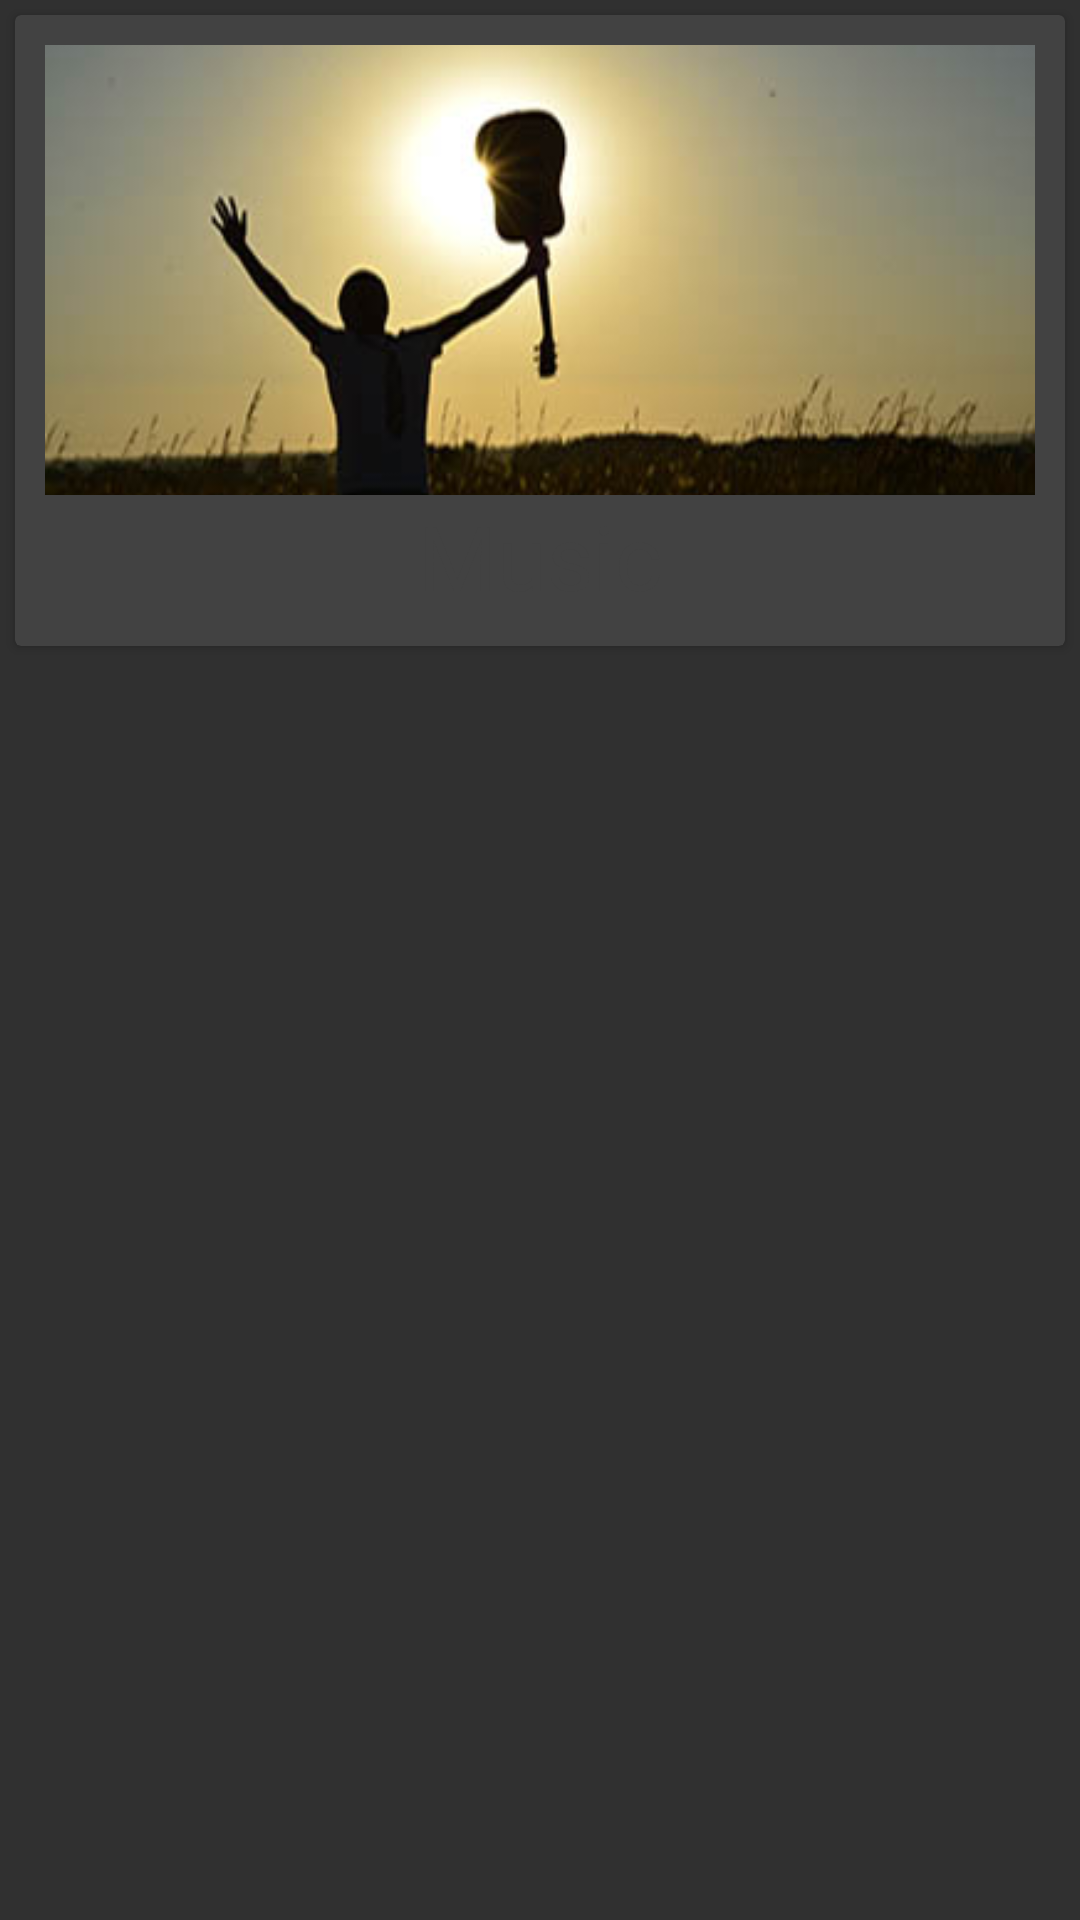

Layout XML and referenced resources for this Android screen:
<!-- AndroidManifest.xml: application theme AppTheme -->
<!-- res/layout/sleep_card.xml -->
<?xml version="1.0" encoding="utf-8"?>
<LinearLayout xmlns:android="http://schemas.android.com/apk/res/android"
    android:layout_width="match_parent"
    android:layout_height="wrap_content"
    xmlns:card_view="http://schemas.android.com/apk/res-auto"
    android:orientation="vertical">

    <android.support.v7.widget.CardView
        android:id="@+id/card_view"
        android:layout_width="match_parent"
        android:layout_height="wrap_content"
        android:layout_gravity="center"
        android:layout_margin="5dp"
        card_view:cardCornerRadius="2dp"
        card_view:contentPadding="10dp">

        <LinearLayout
            android:layout_width="match_parent"
            android:layout_height="wrap_content"
            android:orientation="vertical">

            <ImageView
                android:layout_width="match_parent"
                android:layout_height="wrap_content"
                android:scaleType="centerCrop"
                android:src="@drawable/music"
                android:id="@+id/sleepImage"/>

            <TextView
                android:layout_width="match_parent"
                android:layout_height="wrap_content"
                android:gravity="center"
                android:text="Music"
                android:textColor="@color/cardview_dark_background"
                android:textSize="30sp"
                android:id="@+id/sleepText"
                android:background="@null"/>
        </LinearLayout>
    </android.support.v7.widget.CardView>

</LinearLayout>
<!-- resources referenced by this layout -->
<resources>
  <!-- drawable music: jpg bitmap (drawable-xhdpi, 27484 bytes) -->
  <style name="AppTheme" parent="android:Theme.Material.NoActionBar.Fullscreen">
          
          <item name="colorPrimary">@color/colorPrimary</item>
          <item name="colorPrimaryDark">@color/colorPrimaryDark</item>
          <item name="colorAccent">@color/colorAccent</item>
      </style>
  <color name="colorPrimary">#3F51B5</color>
  <color name="colorPrimaryDark">#303F9F</color>
  <color name="colorAccent">#FF4081</color>
</resources>
